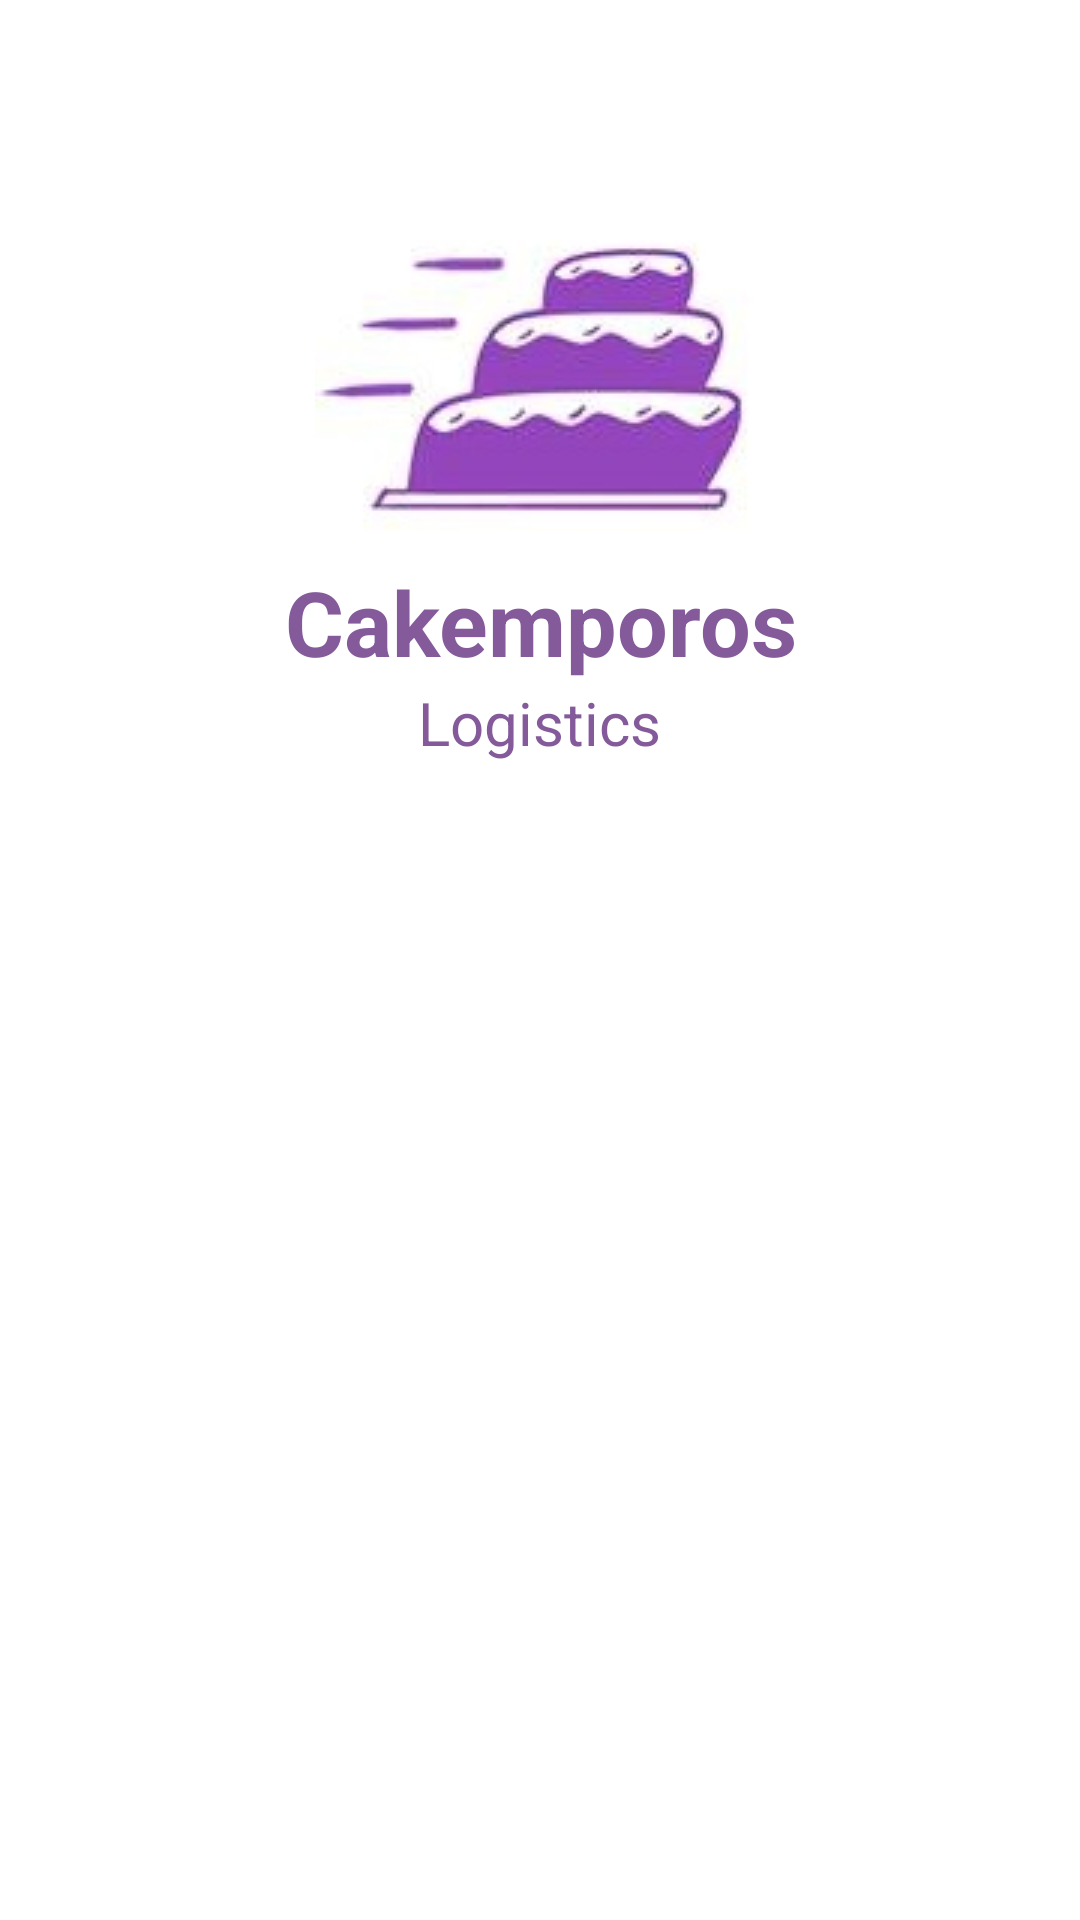

This screen was rendered from an Android layout file. Write that file and the resources it references.
<!-- AndroidManifest.xml: activity theme FullscreenTheme -->
<!-- res/layout/activity_splash.xml -->
<RelativeLayout xmlns:android="http://schemas.android.com/apk/res/android"
    xmlns:tools="http://schemas.android.com/tools"
    android:layout_width="match_parent"
    android:layout_height="match_parent"
    android:background="#ffffff"
    tools:context="in.cakemporos.logistics.cakemporoslogistics.activities.SplashActivity">

    

    <RelativeLayout
        android:id="@+id/fullscreen_content"
        android:layout_width="match_parent"
        android:layout_height="match_parent">

        <ImageView
            android:id="@+id/login_logo"
            android:layout_width="200dp"
            android:layout_height="wrap_content"
            android:layout_centerHorizontal="true"
            android:layout_marginTop="80dp"
            android:layout_marginRight="10dp"
            android:layout_marginBottom="10dp"
            android:src="@drawable/logo_2"/>

        <TextView
            android:id="@+id/logo_main"
            android:layout_width="wrap_content"
            android:layout_height="wrap_content"
            android:textColor="@color/purple"
            android:textAlignment="center"
            android:text="Cakemporos"
            android:layout_centerHorizontal="true"
            android:layout_below="@+id/login_logo"
            android:textSize="30sp"
            android:textStyle="bold"
            />

        <TextView
            android:layout_width="wrap_content"
            android:layout_height="match_parent"
            android:textColor="@color/purple"
            android:textAlignment="center"
            android:text="Logistics"
            android:layout_centerHorizontal="true"
            android:layout_below="@+id/logo_main"
            android:textSize="20sp"
            android:layout_marginBottom="20dp"
            />


        <ProgressBar
            android:layout_width="match_parent"
            android:layout_height="wrap_content"
            android:layout_alignParentBottom="true"
            android:layout_marginBottom="100dp"
            android:layout_centerHorizontal="true"/>

    </RelativeLayout>



</RelativeLayout>
<!-- resources referenced by this layout -->
<resources>
  <color name="purple">#845a9a</color>
  <!-- drawable logo_2: png bitmap (drawable, 24470 bytes) -->
  <style name="FullscreenTheme" parent="AppTheme">
          <item name="android:actionBarStyle">@style/FullscreenActionBarStyle</item>
          <item name="android:windowActionBarOverlay">true</item>
          <item name="android:windowBackground">@null</item>
          <item name="metaButtonBarStyle">?android:attr/buttonBarStyle</item>
          <item name="metaButtonBarButtonStyle">?android:attr/buttonBarButtonStyle</item>
      </style>
  <style name="AppTheme" parent="Theme.AppCompat.Light.NoActionBar">
          
          <item name="colorPrimary">@color/colorPrimary</item>
          <item name="colorPrimaryDark">@color/colorPrimaryDark</item>
          <item name="colorAccent">@color/colorAccent</item>
          <item name="android:textColorSecondary">@color/white</item>
      </style>
  <style name="FullscreenActionBarStyle" parent="Widget.AppCompat.ActionBar">
          <item name="android:background">@color/black_overlay</item>
      </style>
  <color name="colorPrimary">#3F51B5</color>
  <color name="colorPrimaryDark">#845a9a</color>
  <color name="colorAccent">#c84040</color>
  <color name="white">#ffffff</color>
  <color name="black_overlay">#66000000</color>
</resources>
